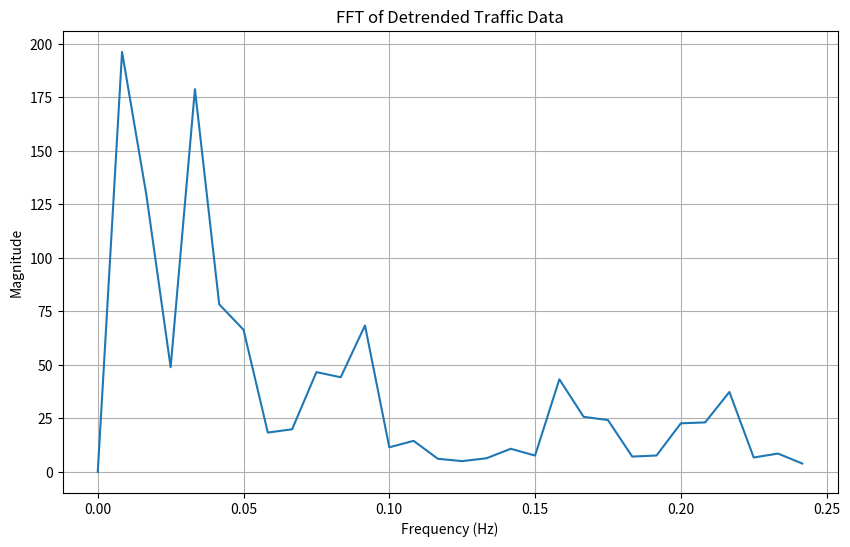
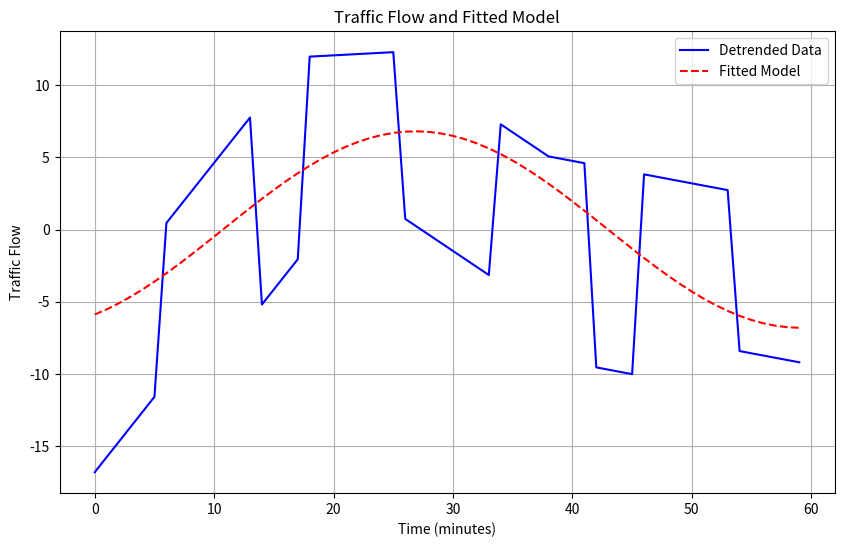

Recreate these plots in Python, in order.
import numpy as np
import matplotlib.pyplot as plt
from scipy.optimize import curve_fit

# 模拟时间数据（0到59分钟）
time = np.linspace(0, 59, 60)

# 模拟车流量数据，这里你可以替换成实际的数据
# 例如，随机生成一些数据（实际使用时，应读取附件表中的数据）
traffic_data = [32.5, 34.1, 35.7, 37.3, 38.9, 40.5, 53.1, 54.7, 56.3, 57.9,
         59.5, 61.1, 62.7, 64.3, 51.9, 53.5, 55.1, 56.7, 71.3, 71.9,
         72.5, 73.1, 73.7, 74.3, 74.9, 75.5, 64.5, 64.5, 64.5, 64.5,
         64.5, 64.5, 64.5, 64.5, 75.5, 75.5, 75.5, 75.5, 75.5, 75.9,
         76.3, 76.7, 63.1, 63.5, 63.9, 64.3, 78.7, 79.1, 79.5, 79.9,
         80.3, 80.7, 81.1, 81.5, 70.9, 71.3, 71.7, 72.1, 72.5, 72.9]

# 1. 去除线性趋势
def linear_trend(x, a, b):
    return a * x + b

# 使用最小二乘法拟合线性趋势
popt, _ = curve_fit(linear_trend, time, traffic_data)
trend = linear_trend(time, *popt)

# 去趋势化数据
detrended_data = traffic_data - trend

# 2. 快速傅里叶变换（FFT）分析周期性特征
fft_data = np.fft.fft(detrended_data)
frequencies = np.fft.fftfreq(len(detrended_data), d=2)  # 采样间隔为2分钟

# 取前半部分频率（正频率）
positive_freq = frequencies[:len(frequencies)//2]
positive_fft = np.abs(fft_data[:len(fft_data)//2])

# 绘制频谱图
plt.figure(figsize=(10, 6))
plt.plot(positive_freq, positive_fft)
plt.xlabel('Frequency (Hz)')
plt.ylabel('Magnitude')
plt.title('FFT of Detrended Traffic Data')
plt.grid(True)
plt.show()

# 通过FFT分析得到的频率估计值
estimated_frequency = positive_freq[np.argmax(positive_fft)]
print("Estimated frequency from FFT:", estimated_frequency)

# 3. 定义周期性模型（傅里叶级数模型）
def periodic_model(t, A, f, phi, offset):
    return A * np.cos(2 * np.pi * f * t + phi) + offset

# 设置初始猜测值
p0 = [np.max(detrended_data) - np.min(detrended_data), estimated_frequency, 0, np.mean(detrended_data)]

# 使用最小二乘法拟合周期性数据
try:
    popt, pcov = curve_fit(periodic_model, time, detrended_data, p0=p0, maxfev=5000)
except RuntimeError as e:
    print("Error:", e)
    print("Initial Parameters:", p0)

# 输出拟合参数
print("Fitted parameters:", popt)

# 绘制拟合结果
fitted_data = periodic_model(time, *popt)
plt.figure(figsize=(10, 6))
plt.plot(time, detrended_data, label='Detrended Data', color='blue')
plt.plot(time, fitted_data, label='Fitted Model', linestyle='--', color='red')
plt.legend()
plt.xlabel('Time (minutes)')
plt.ylabel('Traffic Flow')
plt.title('Traffic Flow and Fitted Model')
plt.grid(True)
plt.show()

# 4. 推测各支路车流量
# 假设你有主路流量数据并能推测各支路流量，我们可以根据拟合结果进行推测。
# 如果知道各支路与主路流量的比例关系，可以在此进行推测
# 例如，如果支路1的车流量占主路车流量的20%，可以这样推测：
# branch1_traffic = 0.2 * fitted_data
# 根据具体情况进行修改
